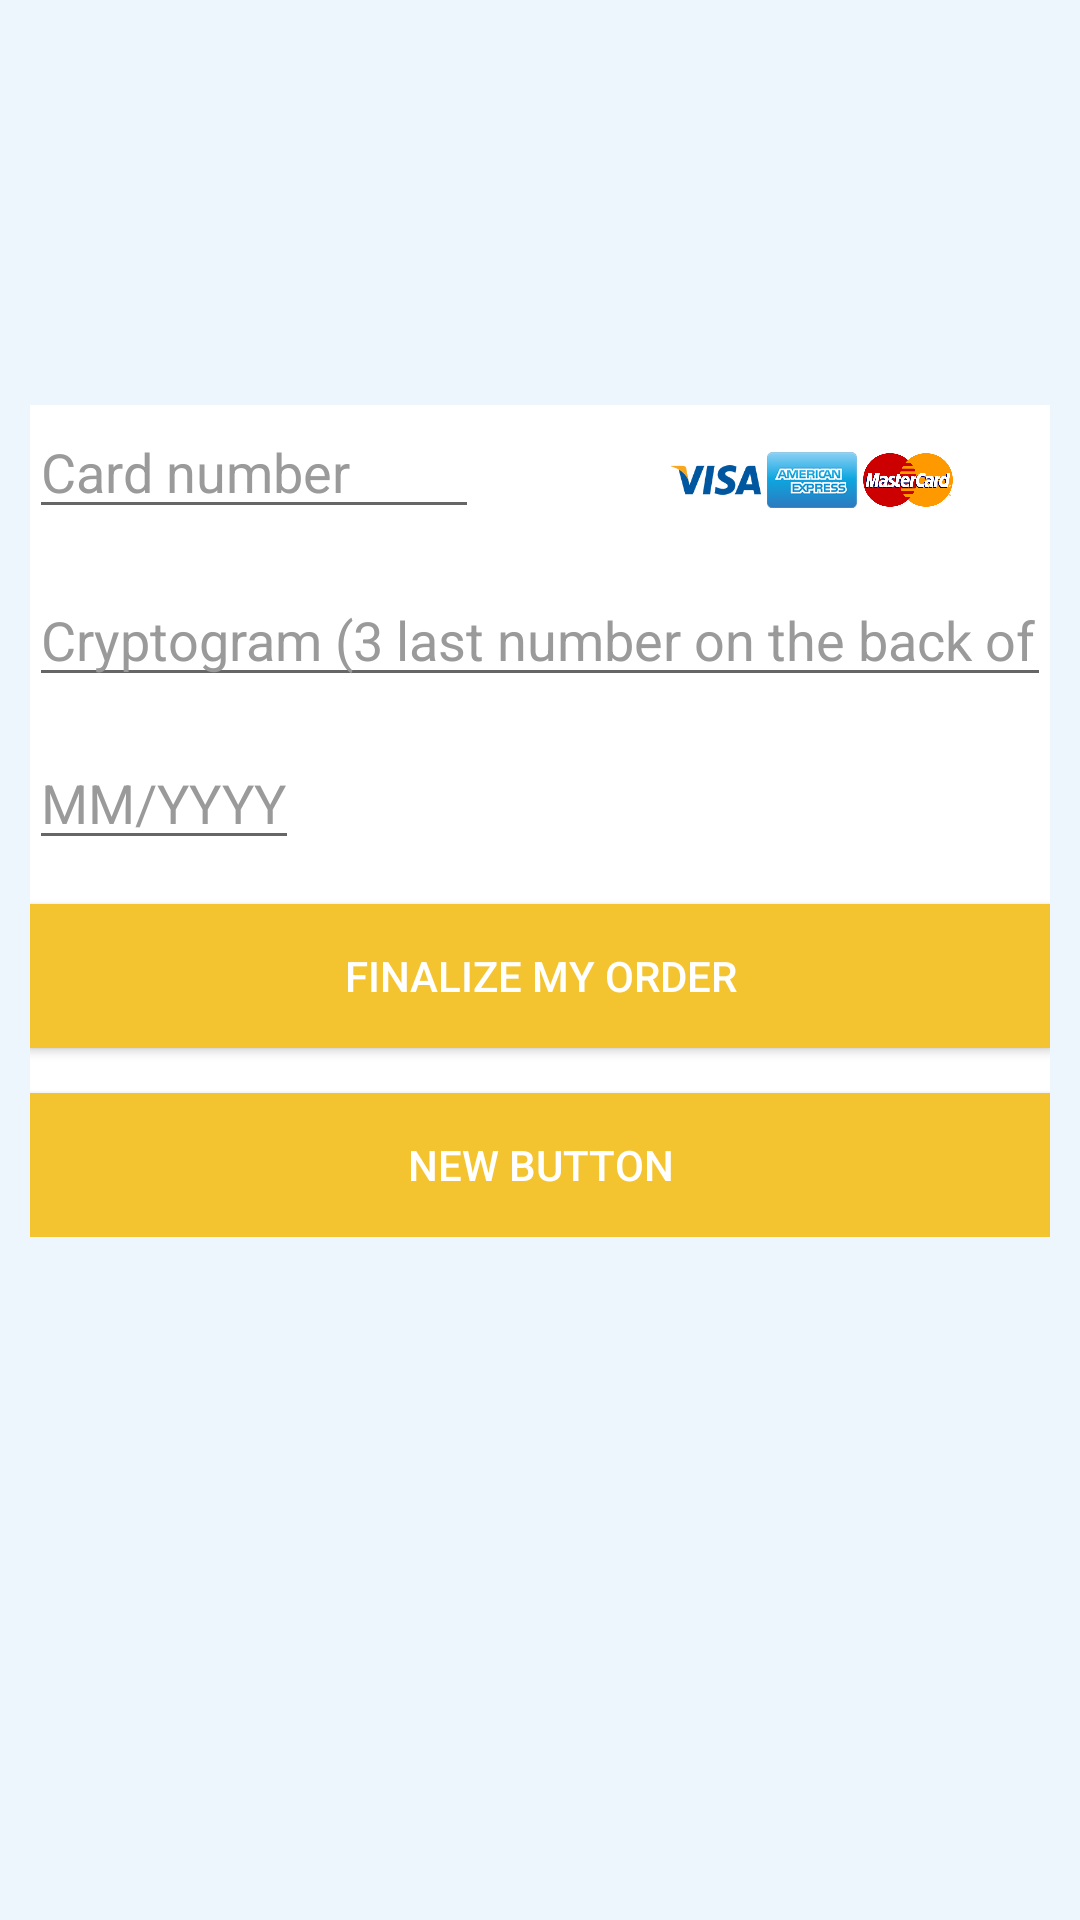

Produce the Android XML layout that renders to this screen, including the resource entries it uses.
<!-- AndroidManifest.xml: application theme Theme.AppCompat.Light.NoActionBar -->
<!-- res/layout/activity_payment_activity.xml -->
<?xml version="1.0" encoding="utf-8"?>
<ScrollView
    xmlns:android="http://schemas.android.com/apk/res/android"
    android:id="@+id/activity_payment_activity"
    android:layout_width="fill_parent"
    android:layout_height="fill_parent"
    android:background="#EDF6FC"
    android:scrollbars="vertical">
    <LinearLayout
        android:layout_width="fill_parent"
        android:orientation="vertical"
        android:layout_marginTop="135dp"
        android:layout_height="wrap_content"
        android:paddingBottom="@dimen/activity_vertical_margin"
        android:paddingLeft="@dimen/activity_horizontal_margin"
        android:paddingRight="@dimen/activity_horizontal_margin"
        android:layout_marginLeft="10dp"
        android:layout_marginRight="10dp"
        android:background="@color/white"
        android:paddingTop="@dimen/activity_vertical_margin">


        <LinearLayout
            android:layout_width="match_parent"
            android:layout_height="56dp"
            android:orientation="horizontal">

            <EditText
                android:id="@+id/creditCardNumber"
                android:layout_width="150dp"
                android:layout_height="wrap_content"
                android:hint="@string/creditCardNumber"
                android:inputType="number"
                android:maxLength="16"
                android:textColorHint="#9A9A9A" />

            <ImageView
                android:layout_width="30dp"
                android:layout_height="30dp"
                android:layout_marginLeft="64dp"
                android:layout_marginRight="2dp"
                android:layout_marginTop="10dp"
                android:src="@drawable/visa_inc_logo"/>

            <ImageView
                android:layout_width="30dp"
                android:layout_height="30dp"
                android:layout_marginRight="2dp"
                android:layout_marginTop="10dp"
                android:src="@drawable/american_express"/>

            <ImageView
                android:layout_width="30dp"
                android:layout_height="30dp"
                android:layout_marginTop="10dp"
                android:src="@drawable/astercard_logo"/>
        </LinearLayout>

        <EditText
            android:id="@+id/creditCardCryptogram"
            android:layout_height="wrap_content"
            android:hint="@string/creditCardCryptogram"
            android:inputType="number"
            android:textColorHint="#9A9A9A"
            android:maxLength="3"
            android:layout_width="fill_parent">
        </EditText>
        
        <LinearLayout
            android:layout_width="fill_parent"
            android:layout_height="56dp"
            android:orientation="horizontal">
            <EditText
                android:id="@+id/endDate"
                android:layout_width="wrap_content"
                android:layout_height="wrap_content"
                android:hint="@string/endDate"
                android:inputType="date"
                android:layout_marginTop="13dp"
                android:maxLength="7"
                android:textColorHint="#9A9A9A" />
        </LinearLayout>

        <Button
            android:id="@+id/sendCreditCardNumber"
            android:layout_width="fill_parent"
            android:layout_height="wrap_content"
            android:layout_marginBottom="15dp"
            android:background="@color/yellowPrimary"
            android:onClick="goToPaymentCheckActivity"
            android:layout_marginTop="13dp"
            android:text="@string/sendCreditCardNumber"
            android:textColor="@color/white" />

        <Button
            android:layout_width="match_parent"
            android:layout_height="wrap_content"
            android:text="New Button"
            android:onClick="finalizeActivity"
            android:textColor="@color/white"
            android:background="@color/yellowPrimary"
            android:id="@+id/cashPayment" />

    </LinearLayout>
</ScrollView>
<!-- resources referenced by this layout -->
<resources>
  <color name="white">#FFFFFF</color>
  <color name="yellowPrimary">#F4C430</color>
  <!-- drawable american_express: png bitmap (drawable, 23787 bytes) -->
  <!-- drawable astercard_logo: png bitmap (drawable, 60954 bytes) -->
  <!-- drawable visa_inc_logo: png bitmap (drawable, 22684 bytes) -->
  <string name="creditCardCryptogram">Cryptogram (3 last number on the back of your credit card)</string>
  <string name="creditCardNumber">Card number</string>
  <string name="endDate">MM/YYYY</string>
  <string name="sendCreditCardNumber">Finalize my order</string>
</resources>
